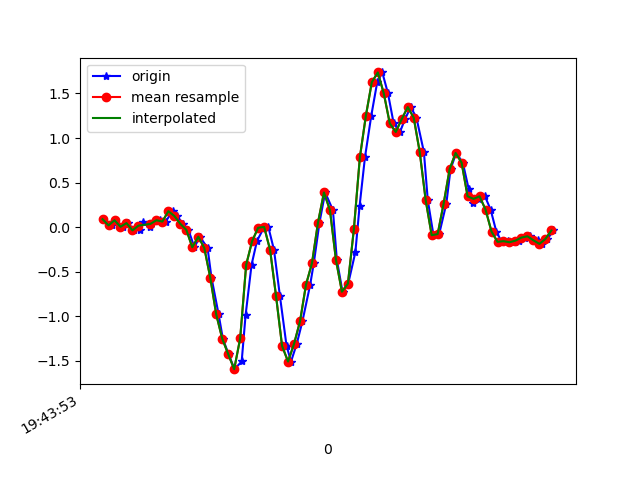

Values plotted in this chart, from the file beside it:
1617738233182, 433869879858755, 0.08987791, -0.21555756, 0.04774447
1617738233210, 433869898906163, 0.02024, -0.1618, 0.004984
1617738233223, 433869917928771, 0.07766, -0.1068, 0.03675
1617738233248, 433869936976179, 0.004357, -0.06162, 0.007427
1617738233265, 433869955998803, 0.0459, 0.09476, 0.009871
1617738233286, 433869975022947, -0.03596, -0.2339, 0.04286
1617738233305, 433869994043379, -0.02741, -0.02619, 0.007427
1617738233315, 433870013088579, 0.06178, -0.2314, 0.05874
1617738233340, 433870032109027, 0.001913, -0.152, -0.001125
1617738233354, 433870051154275, 0.07155, 0.09354, 0.007427
1617738233372, 433870070156323, 0.07766, -0.2266, 0.02331
1617738233391, 433870089200323, 0.063, -0.07139, -0.01945
1617738233414, 433870108219491, 0.1791, -0.3634, 0.05141
1617738233429, 433870127263491, 0.1253, -0.4636, -0.01334
1617738233448, 433870146282659, 0.03734, -0.3451, 0.00254
1617738233467, 433870165326659, -0.02985, -1.021, 0.1003
1617738233487, 433870184249763, -0.2253, -0.9205, 0.07707
1617738233505, 433870203262691, -0.1068, -0.9107, 0.1968
1617738233531, 433870222275619, -0.2327, -1.431, 0.3055
1617738233544, 433870241313347, -0.565, -1.533, 0.3556
1617738233568, 433870260351043, -0.9791, -1.694, 0.4155
1617738233582, 433870279419555, -1.25, -1.743, 0.4851
1617738233601, 433870298459747, -1.424, -1.584, 0.5352
1617738233621, 433870317475043, -1.592, -1.228, 0.5389
1617738233645, 433870336515171, -1.506, -0.6676, 0.4937
1617738233658, 433870355530595, -0.9889, 0.1045, 0.4509
1617738233678, 433870374607459, -0.422, 0.9402, 0.4045
1617738233696, 433870393624163, -0.1557, 1.648, 0.3801
1617738233719, 433870412665699, -0.006639, 2.345, 0.4619
1617738233734, 433870431707235, 0.003135, 3.06, 0.5804
1617738233753, 433870450723939, -0.2546, 3.633, 0.7429
1617738233773, 433870469740707, -0.7763, 4.068, 0.9054
1617738233795, 433870488787747, -1.332, 4.45, 1.026
1617738233810, 433870507804643, -1.507, 4.841, 1.117
1617738233829, 433870526846371, -1.309, 5.098, 1.131
1617738233848, 433870545888035, -1.056, 5.194, 1.094
1617738233874, 433870564904995, -0.6444, 5.01, 0.9372
1617738233886, 433870583951139, -0.4037, 4.294, 0.6953
1617738233905, 433870602992995, 0.05078, 3.226, 0.6378
1617738233924, 433870622010019, 0.3892, 2.28, 0.49
1617738233950, 433870641051811, 0.1913, 1.501, 0.2493
1617738233963, 433870660068835, -0.3646, 0.7753, 0.1052
1617738233982, 433870679114851, -0.7238, 0.03245, -0.05488
1617738234001, 433870698132067, -0.6334, -0.5674, -0.1844
1617738234025, 433870717173987, -0.2803, -0.8472, -0.3176
1617738234039, 433870736191139, 0.2353, -0.973, -0.4348
1617738234057, 433870755233059, 0.7826, -1.11, -0.4935
1617738234078, 433870774246947, 1.248, -1.47, -0.5167
1617738234098, 433870793288803, 1.627, -2.024, -0.5094
1617738234115, 433870812305891, 1.736, -2.477, -0.4556
1617738234134, 433870831347811, 1.5, -2.846, -0.4214
1617738234153, 433870850364899, 1.164, -3.354, -0.4373
1617738234174, 433870869406819, 1.067, -3.866, -0.4458
1617738234191, 433870888430563, 1.213, -4.022, -0.4324
1617738234210, 433870907472611, 1.347, -3.893, -0.4336
1617738234229, 433870926489827, 1.229, -3.675, -0.4031
1617738234254, 433870945531875, 0.8437, -3.423, -0.3603
1617738234267, 433870964549091, 0.3025, -3.148, -0.3799
1617738234286, 433870983591139, -0.08972, -2.853, -0.4532
1617738234305, 433871002608227, -0.0775, -2.46, -0.4556
1617738234329, 433871021650275, 0.2646, -1.979, -0.4568
... 19 more rows
